Photos from the image-classification dataset "xray_project" in the GitHub repository fenshui888/xray_project. Its 3 classes are: bacterial pneumonia, normal, viral pneumonia.

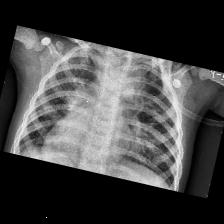
Label: viral pneumonia

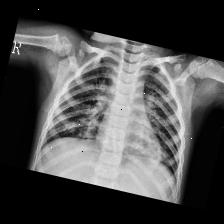
Label: viral pneumonia

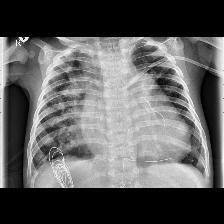
Label: bacterial pneumonia

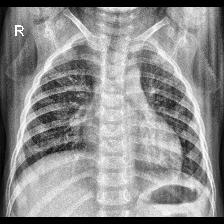
Label: normal

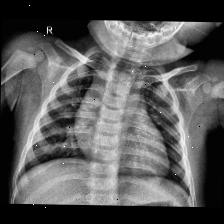
Label: normal

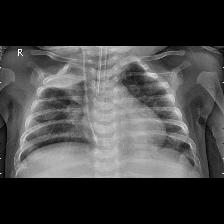
Label: bacterial pneumonia
